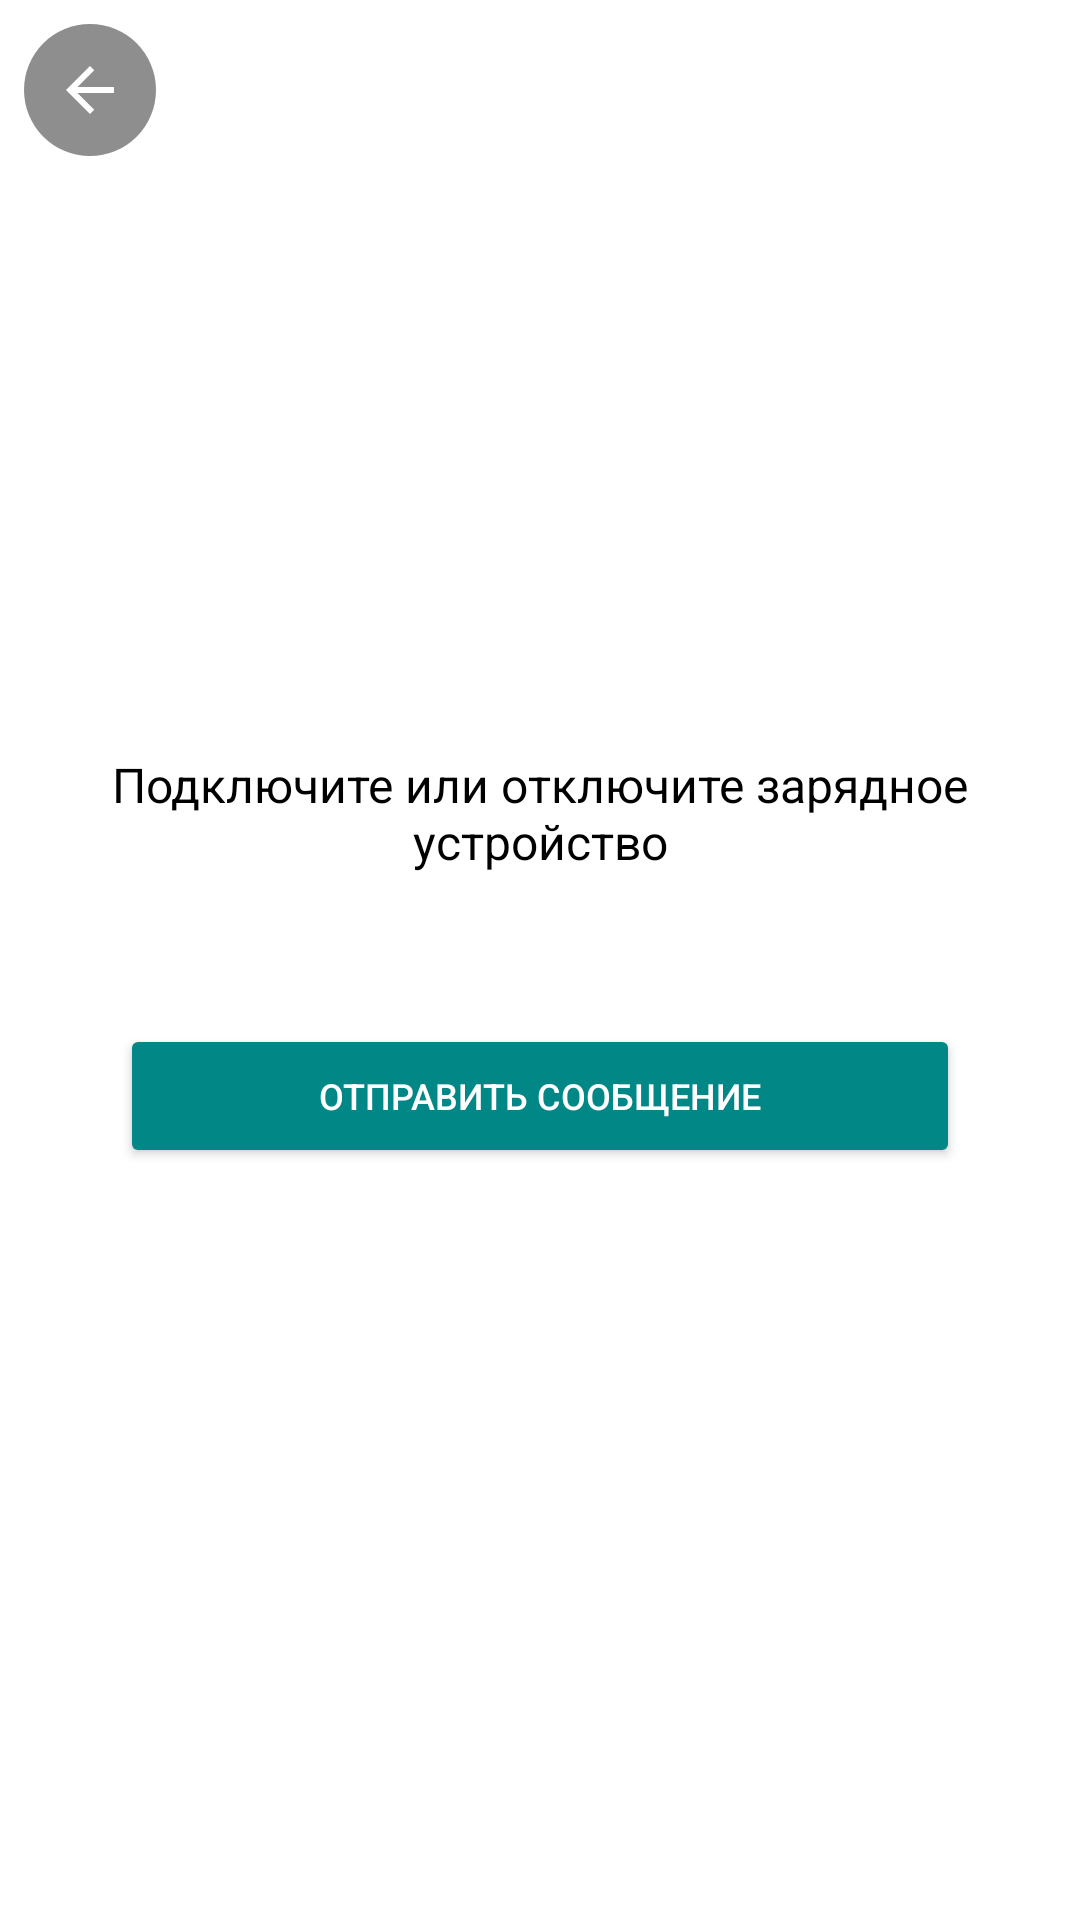

Layout XML and referenced resources for this Android screen:
<!-- AndroidManifest.xml: application theme Theme.Wildberries_week_one -->
<!-- res/layout/activity_receiver.xml -->
<?xml version="1.0" encoding="utf-8"?>
<FrameLayout xmlns:android="http://schemas.android.com/apk/res/android"
    xmlns:app="http://schemas.android.com/apk/res-auto"
    xmlns:tools="http://schemas.android.com/tools"
    android:layout_width="match_parent"
    android:layout_height="match_parent"
    tools:context=".presentation.ReceiverActivity">

    <ImageButton
        android:id="@+id/btn_back"
        android:layout_width="wrap_content"
        android:layout_height="wrap_content"
        android:layout_gravity="start"
        android:layout_marginStart="8dp"
        android:layout_marginTop="8dp"
        android:src="@drawable/ic_arrow_back"
        android:background="@drawable/bg_round_gray"
        app:tint="@color/white"
        tools:ignore="ContentDescription"/>

    <LinearLayout
        android:layout_width="match_parent"
        android:layout_height="wrap_content"
        android:layout_gravity="center_vertical"
        android:orientation="vertical">

    <TextView
        android:layout_width="wrap_content"
        android:layout_height="wrap_content"
        android:textSize="16sp"
        android:paddingStart="12dp"
        android:paddingEnd="12dp"
        android:gravity="center"
        android:textColor="@color/black"
        android:layout_gravity="center_vertical|center_horizontal"
        android:text="@string/receiver_text"/>

    <Button
        android:id="@+id/btn_send_message"
        android:layout_width="280dp"
        android:layout_height="wrap_content"
        android:layout_marginTop="50dp"
        android:layout_gravity="center_horizontal|center_vertical"
        android:backgroundTint="@color/teal_700"
        android:paddingTop="12dp"
        android:paddingBottom="12dp"
        android:text="@string/receiver_send_message"
        android:textColor="@color/white"
        android:textSize="12sp"/>

    </LinearLayout>
</FrameLayout>
<!-- resources referenced by this layout -->
<resources>
  <!-- drawable bg_round_gray (drawable) -->
  <vector xmlns:android="http://schemas.android.com/apk/res/android"
      android:width="44dp"
      android:height="44dp"
      android:viewportWidth="44"
      android:viewportHeight="44">
    <path
        android:pathData="M22,0L22,0A22,22 0,0 1,44 22L44,22A22,22 0,0 1,22 44L22,44A22,22 0,0 1,0 22L0,22A22,22 0,0 1,22 0z"
        android:fillColor="#131313"
        android:fillAlpha="0.48"/>
  </vector>
  <!-- drawable ic_arrow_back (drawable) -->
  <vector xmlns:android="http://schemas.android.com/apk/res/android"
      android:width="16dp"
      android:height="16dp"
      android:viewportWidth="16"
      android:viewportHeight="16">
    <path
        android:pathData="M16,7H3.83L9.42,1.41L8,0L0,8L8,16L9.41,14.59L3.83,9H16V7Z"
        android:fillColor="#6A6E72"/>
  </vector>
  <string name="receiver_send_message">Отправить сообщение</string>
  <string name="receiver_text">Подключите или отключите зарядное устройство</string>
  <style name="Theme.Wildberries_week_one" parent="Theme.MaterialComponents.DayNight.NoActionBar">
          
          <item name="colorPrimary">@color/teal_200</item>
          <item name="colorPrimaryVariant">@color/teal_700</item>
          <item name="colorOnPrimary">@color/white</item>
          
          <item name="colorSecondary">@color/teal_200</item>
          <item name="colorSecondaryVariant">@color/teal_700</item>
          <item name="colorOnSecondary">@color/black</item>
          
          <item name="android:statusBarColor" tools:targetApi="l">?attr/colorPrimaryVariant</item>
          
      </style>
  <!-- not gathered from this repository: default colours our renderer supplied (Android Studio template values) -->
  <color name="teal_200">#FF03DAC5</color>
  <color name="teal_700">#FF018786</color>
  <color name="black">#FF000000</color>
  <color name="white">#FFFFFFFF</color>
</resources>
